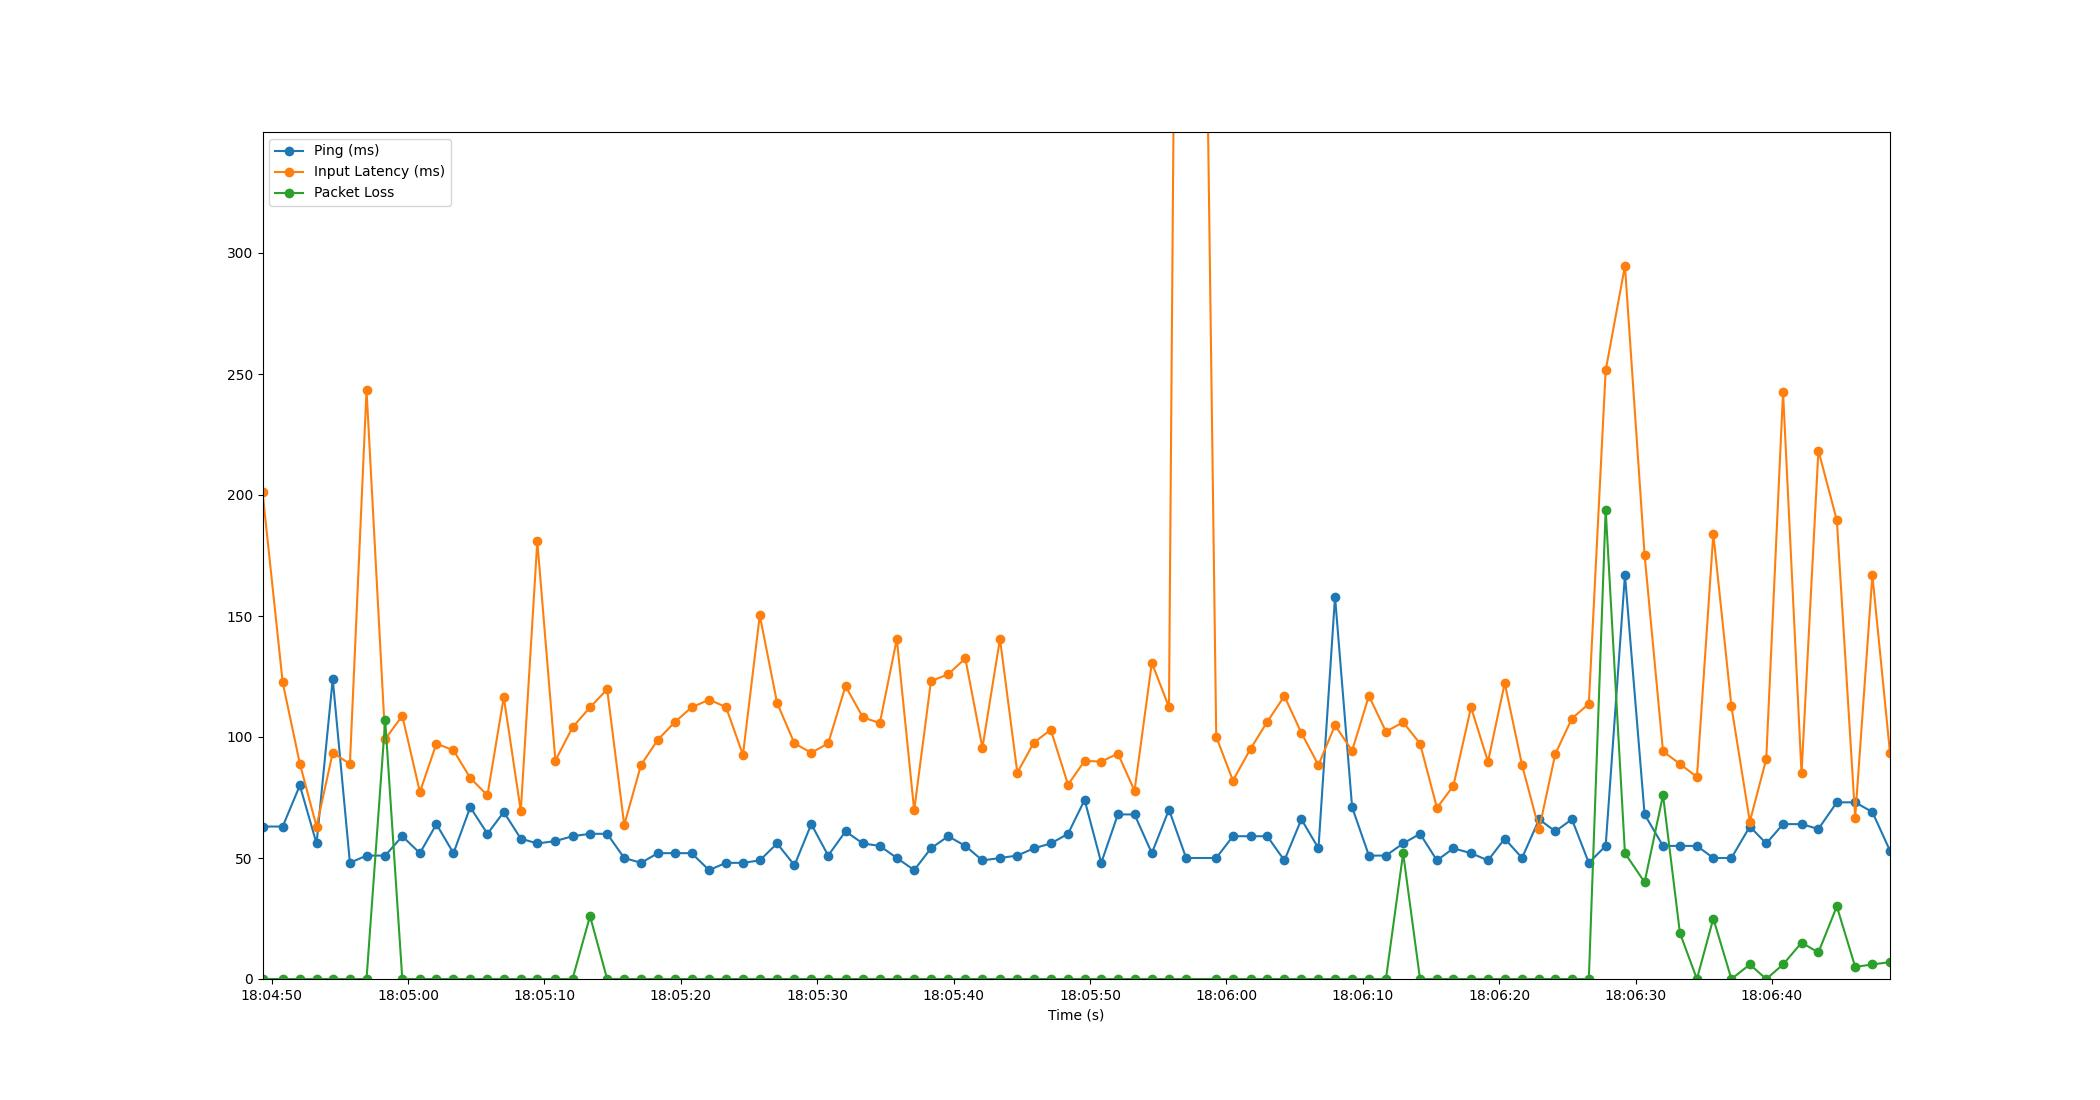

The data file committed next to this chart (first rows):
Time, Timestamp, Ping, Packet Loss, Input Latency
2.1457672119140625e-06, 2023-07-19 18:04:49.331540, 63, 0, 201.3
1.479, 2023-07-19 18:04:50.810929, 63, 0, 122.6
2.738, 2023-07-19 18:04:52.069154, 80, 0, 89.01
3.963, 2023-07-19 18:04:53.294258, 56, 0, 63.01
5.149, 2023-07-19 18:04:54.480161, 124, 0, 93.51
6.409, 2023-07-19 18:04:55.740436, 48, 0, 88.88
7.627, 2023-07-19 18:04:56.958344, 51, 0, 243.4
8.997, 2023-07-19 18:04:58.328096, 51, 107, 99.13
10.25, 2023-07-19 18:04:59.581078, 59, 0, 108.8
11.54, 2023-07-19 18:05:00.871690, 52, 0, 77.24
12.75, 2023-07-19 18:05:02.082756, 64, 0, 97.25
14, 2023-07-19 18:05:03.332474, 52, 0, 94.51
15.23, 2023-07-19 18:05:04.563530, 71, 0, 83.08
16.49, 2023-07-19 18:05:05.823190, 60, 0, 75.9
17.69, 2023-07-19 18:05:07.021160, 69, 0, 116.5
18.94, 2023-07-19 18:05:08.268646, 58, 0, 69.41
20.15, 2023-07-19 18:05:09.479594, 56, 0, 180.8
21.48, 2023-07-19 18:05:10.806825, 57, 0, 90.27
22.73, 2023-07-19 18:05:12.061185, 59, 0, 104
24.01, 2023-07-19 18:05:13.345663, 60, 26, 112.3
25.27, 2023-07-19 18:05:14.599950, 60, 0, 119.7
26.52, 2023-07-19 18:05:15.854227, 50, 0, 63.64
27.75, 2023-07-19 18:05:17.086502, 48, 0, 88.5
28.99, 2023-07-19 18:05:18.319319, 52, 0, 98.86
30.23, 2023-07-19 18:05:19.560587, 52, 0, 106.2
31.46, 2023-07-19 18:05:20.788255, 52, 0, 112.2
32.74, 2023-07-19 18:05:22.071308, 45, 0, 115.4
33.98, 2023-07-19 18:05:23.313160, 48, 0, 112.4
35.23, 2023-07-19 18:05:24.556730, 48, 0, 92.58
36.46, 2023-07-19 18:05:25.791049, 49, 0, 150.3
37.73, 2023-07-19 18:05:27.060825, 56, 0, 114.1
39, 2023-07-19 18:05:28.336172, 47, 0, 97.32
40.24, 2023-07-19 18:05:29.567827, 64, 0, 93.51
41.47, 2023-07-19 18:05:30.805169, 51, 0, 97.34
42.75, 2023-07-19 18:05:32.076884, 61, 0, 121
44.02, 2023-07-19 18:05:33.352915, 56, 0, 108.1
45.26, 2023-07-19 18:05:34.592594, 55, 0, 105.7
46.51, 2023-07-19 18:05:35.838718, 50, 0, 140.5
47.78, 2023-07-19 18:05:37.111475, 45, 0, 69.66
49.01, 2023-07-19 18:05:38.343372, 54, 0, 123.1
50.27, 2023-07-19 18:05:39.603932, 59, 0, 125.9
51.53, 2023-07-19 18:05:40.859909, 55, 0, 132.5
52.78, 2023-07-19 18:05:42.116353, 49, 0, 95.55
54.07, 2023-07-19 18:05:43.402892, 50, 0, 140.6
55.34, 2023-07-19 18:05:44.673177, 51, 0, 85.27
56.56, 2023-07-19 18:05:45.887058, 54, 0, 97.69
57.79, 2023-07-19 18:05:47.126249, 56, 0, 103
59.06, 2023-07-19 18:05:48.392217, 60, 0, 80.31
60.28, 2023-07-19 18:05:49.608697, 74, 0, 90.15
61.5, 2023-07-19 18:05:50.828645, 48, 0, 89.84
62.71, 2023-07-19 18:05:52.046218, 68, 0, 93.13
63.94, 2023-07-19 18:05:53.267853, 68, 0, 77.8
65.21, 2023-07-19 18:05:54.536631, 52, 0, 130.7
66.46, 2023-07-19 18:05:55.793138, 70, 0, 112.3
67.72, 2023-07-19 18:05:57.049932, 50, 0, 1026
69.93, 2023-07-19 18:05:59.257630, 50, 0, 100.1
71.15, 2023-07-19 18:06:00.481732, 59, 0, 81.99
72.44, 2023-07-19 18:06:01.775090, 59, 0, 95.16
73.67, 2023-07-19 18:06:02.997188, 59, 0, 106.3
74.92, 2023-07-19 18:06:04.254686, 49, 0, 116.9
... 35 more rows
